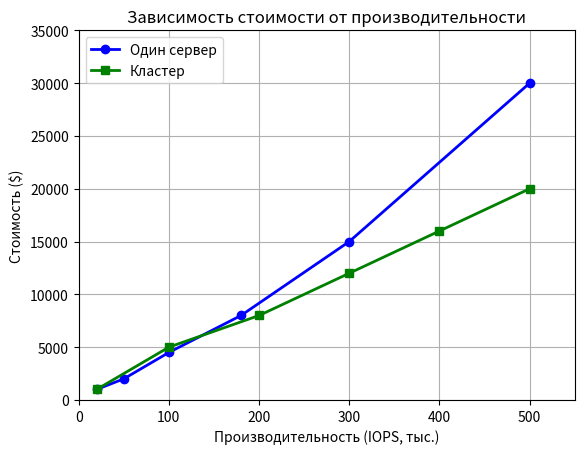

Source code (Python):
"""Графики зависимости цены от производительности
для одиночных серверов и кластеров
"""

import matplotlib.pyplot as plt  # pip install matplotlib

# Данные для одного сервера
perf_single = [20, 50, 100, 180, 300, 500]  # IOPS (тыс.)
cost_single = [1000, 2000, 4500, 8000, 15000, 30000]  # Стоимость ($)

# Данные для кластера
perf_cluster = [20, 100, 200, 300, 400, 500]  # IOPS (тыс.)
cost_cluster = [1000, 5000, 8000, 12000, 16000, 20000]  # Стоимость ($)

# Построение графика
plt.plot(perf_single, cost_single, marker='o', label='Один сервер', color='blue', linewidth=2)
plt.plot(perf_cluster, cost_cluster, marker='s', label='Кластер', color='green', linewidth=2)

# Настройка графика
plt.xlabel('Производительность (IOPS, тыс.)')
plt.ylabel('Стоимость ($)')
plt.title('Зависимость стоимости от производительности')
plt.legend()
plt.grid(True)
plt.yscale('linear')  # Линейная шкала для наглядности
plt.xlim(0, 550)
plt.ylim(0, 35000)
plt.show()